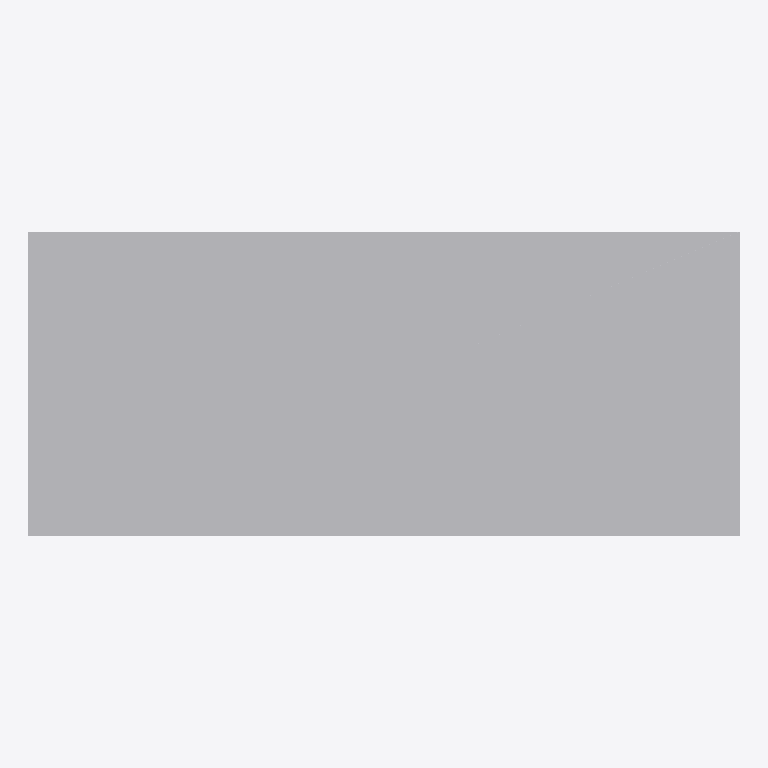
Plan cut of the same IFC building model at storey 'EG' (level 0.00 m, cut at 1.40 m), seen from above with north up, elements coloured by IFC class: 1 other element (light grey). Cut surfaces are drawn darker.
Extent 3.5 m × 1.5 m × 2.0 m (x, y, z). Storeys (1): EG at 0.00 m. Elements (1): 1 IfcElectricGenerator.

HEADER;
FILE_DESCRIPTION(('ViewDefinition[DesignTransferView]'),'2;1');
FILE_NAME('/dev/null','2026-11-18T07:31:32+01:00',(''),(''),'IfcOpenShell 0.8.5','IfcOpenShell 0.8.5','Nobody');
FILE_SCHEMA(('IFC4'));
ENDSEC;
DATA;
#6=IFCPROJECT('2YoGIbvrH5YetY0ySHNiQr',#5,'preview-notstromaggregat',$,$,$,$,(#15),#10);
#18=IFCSITE('1p6G5yQbX1WxXRmBfYz1jU',#17,'Site',$,$,#29,$,$,$,$,$,$,$,$);
#20=IFCBUILDING('1xZwd4viT1YRu4fYLClgB8',#19,'Building',$,$,#34,$,$,$,$,$,$);
#36=IFCBUILDINGSTOREY('2T5IFx7mX4xvP6jO_FwczE',#35,'EG',$,$,#43,$,$,$,0.0);
#58=IFCELECTRICGENERATOR('2XzbrNwJ14SBDsjfsejVtq',#57,'Notstromaggregat',$,$,#72,#65,$,.ENGINEGENERATOR.);
ENDSEC;
